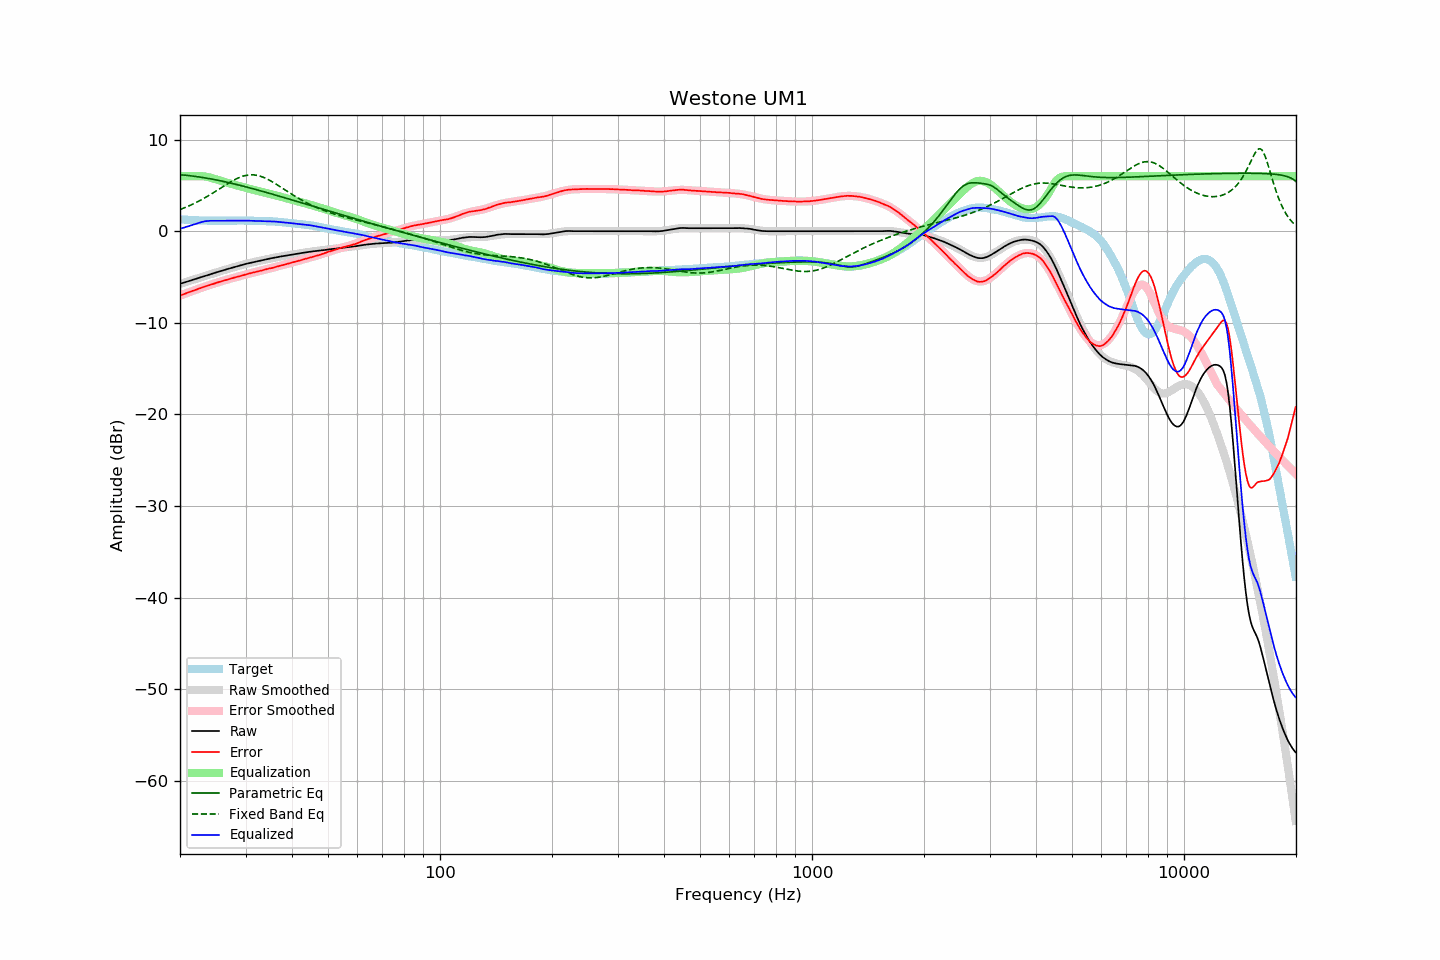

Source data for this figure (header and first rows):
frequency, raw, error, smoothed, error_smoothed, equalization, parametric_eq, fixed_band_eq, equalized_raw, equalized_smoothed, target
20.00, -5.75, -7.04, -5.75, -7.04, 6.00, 6.16, 2.36, 0.25, 0.25, 1.29
20.20, -5.69, -6.97, -5.69, -6.97, 6.00, 6.14, 2.43, 0.31, 0.31, 1.28
20.40, -5.64, -6.91, -5.64, -6.90, 6.00, 6.13, 2.49, 0.36, 0.36, 1.27
20.61, -5.58, -6.84, -5.58, -6.84, 6.00, 6.11, 2.57, 0.42, 0.42, 1.26
20.81, -5.53, -6.77, -5.53, -6.77, 6.00, 6.09, 2.64, 0.47, 0.47, 1.24
21.02, -5.47, -6.70, -5.47, -6.70, 6.00, 6.07, 2.71, 0.53, 0.53, 1.23
21.23, -5.42, -6.63, -5.42, -6.64, 6.00, 6.05, 2.79, 0.58, 0.58, 1.21
21.44, -5.36, -6.58, -5.36, -6.57, 6.00, 6.03, 2.87, 0.64, 0.64, 1.22
21.66, -5.31, -6.52, -5.31, -6.51, 6.00, 6.01, 2.95, 0.69, 0.69, 1.20
21.87, -5.25, -6.45, -5.25, -6.45, 6.00, 5.99, 3.04, 0.75, 0.75, 1.20
22.09, -5.20, -6.38, -5.20, -6.38, 6.00, 5.96, 3.12, 0.80, 0.80, 1.18
22.31, -5.14, -6.32, -5.14, -6.32, 6.00, 5.94, 3.21, 0.86, 0.86, 1.18
22.54, -5.08, -6.25, -5.09, -6.26, 6.00, 5.91, 3.30, 0.92, 0.91, 1.17
22.76, -5.03, -6.20, -5.03, -6.20, 6.00, 5.88, 3.40, 0.97, 0.97, 1.17
22.99, -4.97, -6.13, -4.97, -6.14, 5.99, 5.86, 3.49, 1.02, 1.02, 1.16
23.22, -4.92, -6.07, -4.92, -6.08, 5.98, 5.83, 3.59, 1.06, 1.06, 1.15
23.45, -4.86, -6.02, -4.86, -6.02, 5.95, 5.80, 3.69, 1.09, 1.09, 1.16
23.69, -4.81, -5.96, -4.81, -5.96, 5.92, 5.77, 3.79, 1.11, 1.11, 1.15
23.92, -4.76, -5.90, -4.75, -5.90, 5.88, 5.74, 3.90, 1.12, 1.12, 1.14
24.16, -4.70, -5.85, -4.70, -5.84, 5.83, 5.71, 4.00, 1.13, 1.13, 1.15
24.40, -4.65, -5.80, -4.64, -5.79, 5.78, 5.67, 4.11, 1.13, 1.14, 1.15
24.65, -4.59, -5.74, -4.59, -5.73, 5.73, 5.64, 4.22, 1.14, 1.14, 1.15
24.89, -4.53, -5.68, -4.54, -5.67, 5.67, 5.61, 4.33, 1.15, 1.14, 1.15
25.14, -4.48, -5.61, -4.48, -5.62, 5.62, 5.57, 4.44, 1.14, 1.14, 1.14
25.39, -4.43, -5.56, -4.43, -5.56, 5.56, 5.53, 4.56, 1.14, 1.14, 1.13
25.65, -4.37, -5.50, -4.37, -5.51, 5.51, 5.50, 4.67, 1.14, 1.14, 1.13
25.91, -4.32, -5.45, -4.32, -5.46, 5.46, 5.46, 4.78, 1.14, 1.14, 1.13
26.16, -4.27, -5.41, -4.27, -5.40, 5.40, 5.42, 4.89, 1.13, 1.14, 1.14
26.43, -4.21, -5.35, -4.21, -5.35, 5.35, 5.39, 5.00, 1.14, 1.14, 1.14
26.69, -4.16, -5.30, -4.16, -5.30, 5.30, 5.35, 5.11, 1.14, 1.14, 1.14
26.96, -4.11, -5.25, -4.11, -5.25, 5.25, 5.31, 5.22, 1.14, 1.14, 1.14
27.23, -4.06, -5.20, -4.06, -5.20, 5.20, 5.27, 5.33, 1.14, 1.14, 1.14
27.50, -4.01, -5.15, -4.01, -5.15, 5.15, 5.23, 5.43, 1.14, 1.14, 1.14
27.77, -3.96, -5.10, -3.96, -5.10, 5.10, 5.18, 5.53, 1.15, 1.15, 1.15
28.05, -3.91, -5.05, -3.91, -5.06, 5.06, 5.14, 5.62, 1.15, 1.15, 1.14
28.33, -3.86, -5.01, -3.86, -5.01, 5.01, 5.10, 5.71, 1.15, 1.15, 1.15
28.62, -3.81, -4.96, -3.81, -4.96, 4.96, 5.06, 5.79, 1.15, 1.15, 1.15
28.90, -3.76, -4.92, -3.76, -4.91, 4.91, 5.01, 5.86, 1.15, 1.15, 1.16
29.19, -3.71, -4.87, -3.71, -4.86, 4.86, 4.97, 5.93, 1.15, 1.15, 1.16
29.48, -3.66, -4.82, -3.66, -4.82, 4.82, 4.92, 5.99, 1.16, 1.15, 1.16
29.78, -3.62, -4.78, -3.62, -4.77, 4.77, 4.88, 6.04, 1.15, 1.15, 1.16
30.08, -3.57, -4.73, -3.57, -4.72, 4.72, 4.83, 6.08, 1.15, 1.15, 1.15
30.38, -3.53, -4.67, -3.53, -4.68, 4.68, 4.79, 6.11, 1.15, 1.15, 1.14
30.68, -3.48, -4.62, -3.49, -4.63, 4.63, 4.74, 6.13, 1.15, 1.14, 1.14
30.99, -3.44, -4.58, -3.45, -4.59, 4.59, 4.70, 6.15, 1.15, 1.14, 1.14
31.30, -3.40, -4.54, -3.41, -4.54, 4.54, 4.65, 6.15, 1.14, 1.14, 1.14
31.61, -3.37, -4.51, -3.37, -4.50, 4.50, 4.60, 6.14, 1.13, 1.13, 1.14
31.93, -3.33, -4.44, -3.33, -4.45, 4.45, 4.55, 6.11, 1.12, 1.12, 1.11
32.24, -3.29, -4.41, -3.29, -4.41, 4.41, 4.50, 6.08, 1.12, 1.12, 1.12
32.57, -3.26, -4.37, -3.25, -4.36, 4.36, 4.46, 6.04, 1.10, 1.11, 1.11
32.89, -3.22, -4.33, -3.21, -4.32, 4.32, 4.41, 5.99, 1.10, 1.11, 1.11
33.22, -3.18, -4.28, -3.18, -4.28, 4.28, 4.36, 5.93, 1.10, 1.10, 1.10
33.55, -3.14, -4.24, -3.14, -4.24, 4.24, 4.31, 5.86, 1.10, 1.10, 1.10
33.89, -3.10, -4.19, -3.10, -4.19, 4.19, 4.26, 5.79, 1.09, 1.09, 1.09
34.23, -3.06, -4.14, -3.06, -4.15, 4.15, 4.21, 5.71, 1.09, 1.09, 1.08
34.57, -3.03, -4.10, -3.03, -4.11, 4.11, 4.16, 5.62, 1.08, 1.08, 1.07
34.92, -2.99, -4.05, -2.99, -4.06, 4.06, 4.11, 5.52, 1.07, 1.07, 1.06
35.27, -2.95, -4.03, -2.95, -4.02, 4.02, 4.06, 5.42, 1.07, 1.06, 1.08
35.62, -2.92, -3.97, -2.92, -3.97, 3.97, 4.01, 5.32, 1.05, 1.05, 1.05
35.97, -2.88, -3.93, -2.89, -3.93, 3.93, 3.96, 5.22, 1.05, 1.04, 1.05
... 635 more rows
